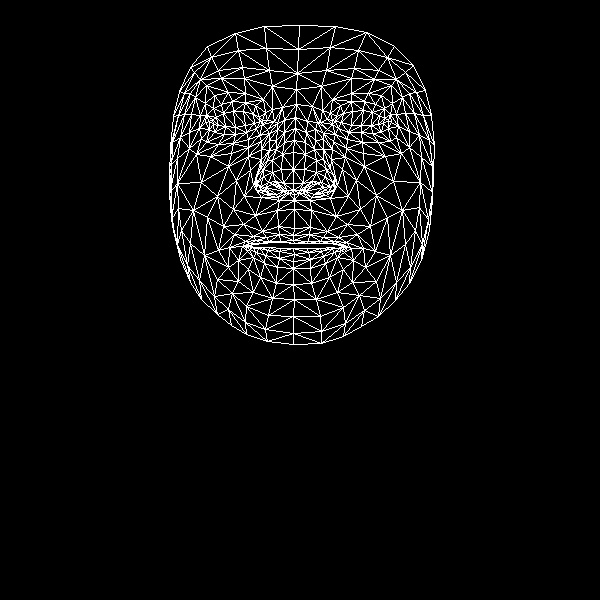

The file beside this chart, header and first rows:
, x, y
0, 294, 228
1, 293, 183
2, 294, 200
3, 284, 142
4, 293, 169
5, 293, 152
6, 295, 117
7, 213, 124
8, 296, 89
9, 297, 73
10, 299, 25
11, 293, 235
12, 293, 240
13, 294, 243
14, 293, 248
15, 294, 254
16, 293, 261
17, 293, 268
18, 293, 284
19, 293, 190
20, 283, 191
21, 179, 91
22, 246, 132
23, 235, 134
24, 224, 134
25, 209, 129
26, 256, 128
27, 232, 101
28, 245, 102
29, 221, 104
30, 213, 108
31, 201, 138
32, 246, 306
33, 209, 121
34, 172, 142
35, 189, 132
36, 236, 180
37, 278, 226
38, 280, 241
39, 262, 231
40, 253, 236
41, 269, 241
42, 260, 243
43, 238, 260
44, 283, 183
45, 281, 169
46, 195, 97
47, 261, 149
48, 257, 183
49, 256, 176
50, 201, 182
51, 282, 154
52, 221, 78
53, 206, 85
54, 190, 67
55, 272, 86
56, 255, 105
57, 229, 247
58, 180, 259
59, 265, 190
... 408 more rows
